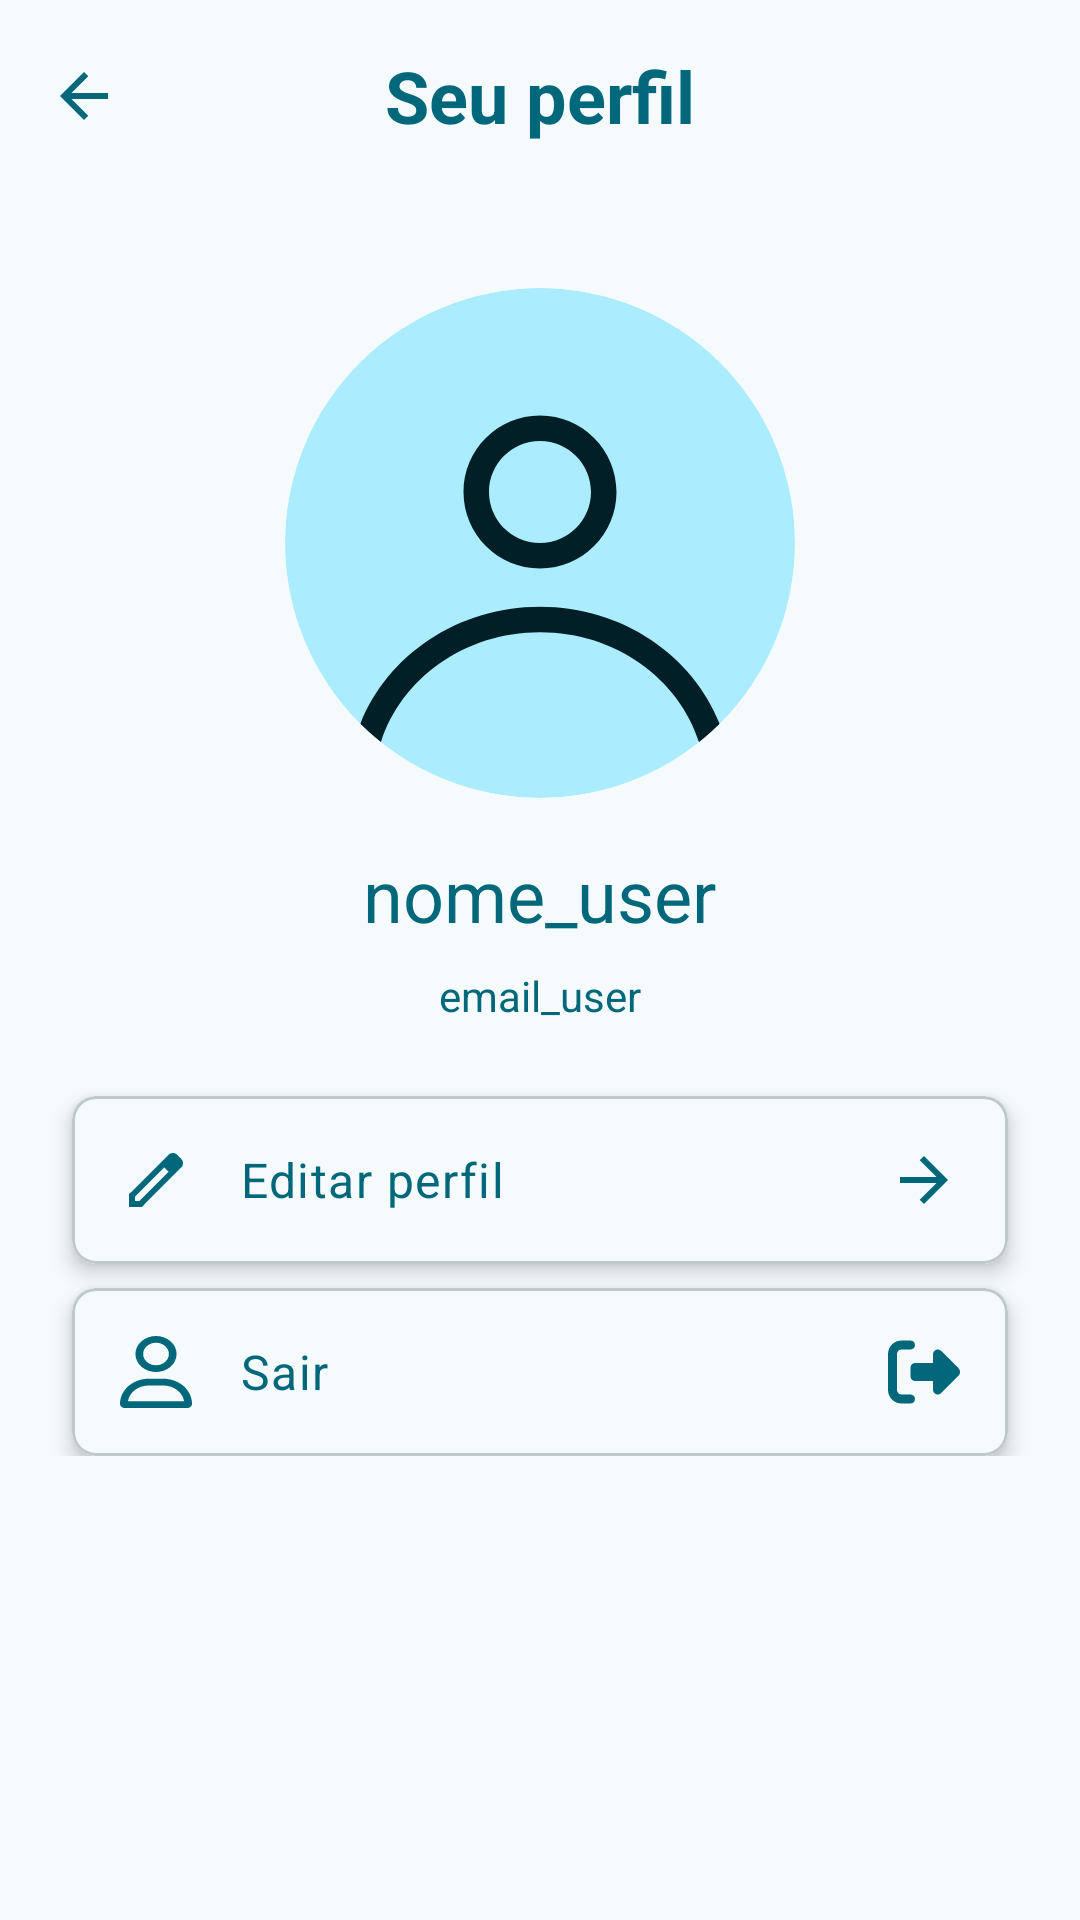

Layout XML and referenced resources for this Android screen:
<!-- AndroidManifest.xml: application theme AppTheme -->
<!-- res/layout/activity_user.xml -->
<?xml version="1.0" encoding="utf-8"?>
<androidx.core.widget.NestedScrollView xmlns:android="http://schemas.android.com/apk/res/android"
    xmlns:app="http://schemas.android.com/apk/res-auto"
    xmlns:tools="http://schemas.android.com/tools"
    android:id="@+id/main"
    android:layout_width="match_parent"
    android:layout_height="match_parent"
    tools:context=".Usuario.UserActivity">

    <androidx.constraintlayout.widget.ConstraintLayout
        android:id="@+id/cons_1"
        android:layout_width="match_parent"
        android:layout_height="match_parent">

        <androidx.appcompat.widget.Toolbar
            android:id="@+id/toolbar"
            android:layout_width="match_parent"
            android:layout_height="?attr/actionBarSize"
            app:layout_constraintEnd_toEndOf="parent"
            app:layout_constraintStart_toStartOf="parent"
            app:layout_constraintTop_toTopOf="parent">

            <ImageView
                android:id="@+id/btn_back"
                android:layout_width="wrap_content"
                android:layout_height="wrap_content"
                android:src="@drawable/arrow_back"
                android:layout_gravity="start"
                app:tint="@color/md_theme_primary" />

            <TextView
                android:layout_width="wrap_content"
                android:layout_height="wrap_content"
                style="@style/TextAppearance.AppCompat.Headline"
                android:text="Seu perfil"
                android:textColor="@color/md_theme_primary"
                android:textStyle="bold"
                android:layout_gravity="center" />

        </androidx.appcompat.widget.Toolbar>

        <LinearLayout
            android:id="@+id/linearLayout2"
            android:layout_width="match_parent"
            android:layout_height="wrap_content"
            android:layout_marginTop="16dp"
            android:gravity="center"
            android:orientation="vertical"
            app:layout_constraintEnd_toEndOf="parent"
            app:layout_constraintHorizontal_bias="0.0"
            app:layout_constraintStart_toStartOf="parent"
            app:layout_constraintTop_toBottomOf="@+id/toolbar">

            <com.google.android.material.imageview.ShapeableImageView
                android:id="@+id/user_foto"
                android:layout_width="170dp"
                android:layout_height="170dp"
                android:layout_marginStart="16dp"
                android:layout_marginTop="16dp"
                android:layout_marginEnd="16dp"
                android:scaleType="centerCrop"
                android:src="@drawable/generic_avatar"
                app:layout_constraintEnd_toEndOf="parent"
                app:layout_constraintStart_toStartOf="parent"
                app:layout_constraintTop_toBottomOf="@+id/linearLayout2"
                app:shapeAppearanceOverlay="@style/AvatarShape" />

            <TextView
                android:id="@+id/textNome"
                android:layout_width="wrap_content"
                android:layout_height="wrap_content"
                android:layout_marginStart="8dp"
                android:layout_marginTop="16dp"
                android:layout_marginEnd="8dp"
                android:text="@string/user_nome"
                android:textAppearance="@style/TextAppearance.AppCompat.Headline"
                android:textColor="@color/md_theme_primary"
                app:layout_constraintEnd_toEndOf="parent"
                app:layout_constraintStart_toStartOf="parent"
                app:layout_constraintTop_toBottomOf="@+id/user_foto" />

            <TextView
                android:id="@+id/textEmail"
                android:layout_width="wrap_content"
                android:layout_height="wrap_content"
                android:layout_marginStart="8dp"
                android:layout_marginTop="8dp"
                android:layout_marginEnd="8dp"
                android:text="@string/user_email"
                android:textColor="@color/md_theme_primary"
                app:layout_constraintEnd_toEndOf="parent"
                app:layout_constraintStart_toStartOf="parent"
                app:layout_constraintTop_toBottomOf="@+id/textNome" />

        </LinearLayout>

        <androidx.constraintlayout.widget.ConstraintLayout
            android:layout_width="match_parent"
            android:layout_height="match_parent"
            android:layout_marginStart="16dp"
            android:layout_marginTop="16dp"
            android:layout_marginEnd="16dp"
            app:layout_constraintBottom_toBottomOf="parent"
            app:layout_constraintEnd_toEndOf="parent"
            app:layout_constraintStart_toStartOf="parent"
            app:layout_constraintTop_toBottomOf="@id/linearLayout2">

            <com.google.android.material.card.MaterialCardView
                android:id="@+id/cardConfiguracoes"
                android:layout_width="match_parent"
                android:layout_height="wrap_content"
                android:layout_margin="8dp"
                android:clickable="true"
                android:focusable="true"
                android:foreground="?android:attr/selectableItemBackground"
                app:cardBackgroundColor="@android:color/transparent"
                app:cardCornerRadius="8dp"
                app:cardElevation="4dp"
                app:layout_constraintEnd_toEndOf="parent"
                app:layout_constraintStart_toStartOf="parent"
                app:layout_constraintTop_toTopOf="parent">

                <LinearLayout
                    android:id="@+id/linearConf"
                    android:layout_width="match_parent"
                    android:layout_height="wrap_content"
                    android:gravity="center_vertical"
                    android:orientation="horizontal"
                    android:background="@color/md_theme_background"
                    android:padding="16dp">

                    <ImageView
                        android:layout_width="wrap_content"
                        android:layout_height="wrap_content"
                        android:src="@drawable/edit"
                        app:tint="@color/md_theme_primary" />


                    <TextView
                        android:id="@+id/textConfig"
                        android:layout_width="0dp"
                        android:layout_height="wrap_content"
                        android:layout_marginStart="16dp"
                        android:layout_weight="1"
                        android:textColor="@color/md_theme_primary"
                        android:text="@string/settings_config"
                        android:textAppearance="?attr/textAppearanceBodyLarge" />



                    <ImageView
                        android:layout_width="wrap_content"
                        android:layout_height="wrap_content"
                        android:src="@drawable/arrow_forward"
                        app:tint="@color/md_theme_primary" />


                </LinearLayout>

            </com.google.android.material.card.MaterialCardView>

            <com.google.android.material.card.MaterialCardView
                android:id="@+id/cardLogout"
                android:layout_width="match_parent"
                android:layout_height="wrap_content"
                android:layout_margin="8dp"
                android:clickable="true"
                android:focusable="true"
                android:foreground="?android:attr/selectableItemBackground"
                app:cardBackgroundColor="@android:color/transparent"
                app:cardCornerRadius="8dp"
                app:cardElevation="4dp"
                app:layout_constraintEnd_toEndOf="parent"
                app:layout_constraintStart_toStartOf="parent"
                app:layout_constraintTop_toBottomOf="@id/cardConfiguracoes">

                <LinearLayout
                    android:layout_width="match_parent"
                    android:layout_height="wrap_content"
                    android:gravity="center_vertical"
                    android:orientation="horizontal"
                    android:background="@color/md_theme_background"
                    android:padding="16dp">

                    <ImageView
                        android:layout_width="wrap_content"
                        android:layout_height="wrap_content"
                        android:src="@drawable/user_regular"
                        app:tint="@color/md_theme_primary" />

                    <TextView
                        android:id="@+id/textLogout"
                        android:layout_width="0dp"
                        android:layout_height="wrap_content"
                        android:layout_marginStart="16dp"
                        android:layout_weight="1"
                        android:textColor="@color/md_theme_primary"
                        android:text="@string/settings_logout"
                        android:textAppearance="?attr/textAppearanceBodyLarge" />



                    <ImageView
                        android:layout_width="wrap_content"
                        android:layout_height="wrap_content"
                        android:src="@drawable/right_from_bracket_solid"
                        app:tint="@color/md_theme_primary" />


                </LinearLayout>

            </com.google.android.material.card.MaterialCardView>


        </androidx.constraintlayout.widget.ConstraintLayout>

    </androidx.constraintlayout.widget.ConstraintLayout>

</androidx.core.widget.NestedScrollView>
<!-- resources referenced by this layout -->
<resources>
  <color name="md_theme_background">#F5FAFC</color>
  <color name="md_theme_primary">#00687A</color>
  <!-- drawable arrow_back (drawable) -->
  <vector xmlns:android="http://schemas.android.com/apk/res/android"
      android:width="24dp"
      android:height="24dp"
      android:viewportWidth="24"
      android:viewportHeight="24">
    <path
        android:pathData="M7.825,13L13.425,18.6L12,20L4,12L12,4L13.425,5.4L7.825,11H20V13H7.825Z"
        android:fillColor="#1D1B20"/>
  </vector>
  <!-- drawable arrow_forward (drawable) -->
  <vector xmlns:android="http://schemas.android.com/apk/res/android"
      android:width="24dp"
      android:height="24dp"
      android:viewportWidth="24"
      android:viewportHeight="24">
    <path
        android:pathData="M16.175,13H4V11H16.175L10.575,5.4L12,4L20,12L12,20L10.575,18.6L16.175,13Z"
        android:fillColor="#1D1B20"/>
  </vector>
  <string name="settings_config">Editar perfil</string>
  <string name="settings_logout">Sair</string>
  <string name="user_email">email_user</string>
  <string name="user_nome">nome_user</string>
  <style name="AvatarShape">
          <item name="cornerSize">50%</item>
      </style>
  <color name="md_theme_primaryContainer">#ABEDFF</color>
  <color name="md_theme_onPrimaryContainer">#001F26</color>
  <color name="md_theme_onPrimary">#FFFFFF</color>
  <color name="md_theme_secondary">#4B6269</color>
  <color name="md_theme_onSecondary">#FFFFFF</color>
  <color name="md_theme_secondaryContainer">#CEE7EF</color>
  <color name="md_theme_onSecondaryContainer">#061F24</color>
  <color name="md_theme_tertiary">#565D7E</color>
  <color name="md_theme_onTertiary">#FFFFFF</color>
  <color name="md_theme_tertiaryContainer">#DDE1FF</color>
  <color name="md_theme_onTertiaryContainer">#131937</color>
  <color name="md_theme_error">#BA1A1A</color>
  <color name="md_theme_onError">#FFFFFF</color>
  <color name="md_theme_errorContainer">#FFDAD6</color>
  <color name="md_theme_onErrorContainer">#410002</color>
  <color name="md_theme_onBackground">#171C1E</color>
  <color name="md_theme_surface">#F5FAFC</color>
  <color name="md_theme_onSurface">#171C1E</color>
  <color name="md_theme_surfaceVariant">#DBE4E7</color>
  <color name="md_theme_onSurfaceVariant">#3F484B</color>
  <color name="md_theme_outline">#70797B</color>
  <color name="md_theme_outlineVariant">#BFC8CB</color>
  <color name="md_theme_inverseSurface">#2C3133</color>
  <color name="md_theme_inverseOnSurface">#ECF2F4</color>
  <color name="md_theme_inversePrimary">#84D2E6</color>
  <color name="md_theme_primaryFixed">#ABEDFF</color>
  <color name="md_theme_onPrimaryFixed">#001F26</color>
  <color name="md_theme_primaryFixedDim">#84D2E6</color>
  <color name="md_theme_onPrimaryFixedVariant">#004E5C</color>
  <color name="md_theme_secondaryFixed">#CEE7EF</color>
  <color name="md_theme_onSecondaryFixed">#061F24</color>
  <color name="md_theme_secondaryFixedDim">#B2CBD2</color>
  <color name="md_theme_onSecondaryFixedVariant">#334A51</color>
  <color name="md_theme_tertiaryFixed">#DDE1FF</color>
  <color name="md_theme_onTertiaryFixed">#131937</color>
  <color name="md_theme_tertiaryFixedDim">#BFC4EB</color>
  <color name="md_theme_onTertiaryFixedVariant">#3F4565</color>
  <color name="md_theme_surfaceDim">#D5DBDD</color>
  <color name="md_theme_surfaceBright">#F5FAFC</color>
  <color name="md_theme_surfaceContainerLowest">#FFFFFF</color>
  <color name="md_theme_surfaceContainerLow">#EFF4F7</color>
  <color name="md_theme_surfaceContainer">#E9EFF1</color>
  <color name="md_theme_surfaceContainerHigh">#E4E9EB</color>
  <color name="md_theme_surfaceContainerHighest">#DEE3E5</color>
</resources>
